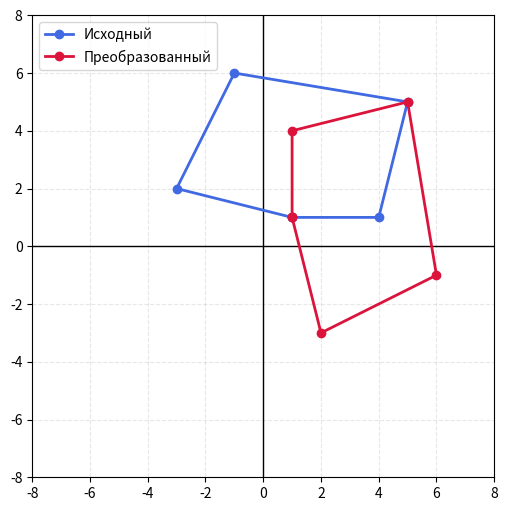

Here is the Python script that generated this plot:
import numpy as np
import matplotlib.pyplot as plt

def draw_axes(ax, lim=10):
    """Рисует декартову систему координат."""
    ax.axhline(0, color='black', linewidth=1)
    ax.axvline(0, color='black', linewidth=1)
    ax.set_xlim(-lim, lim)
    ax.set_ylim(-lim, lim)
    ax.set_aspect('equal', adjustable='box')
    ax.grid(True, linestyle='--', alpha=0.3)

def plot_polygon(ax, points, color, label):
    """Строит многоугольник по точкам."""
    polygon = np.vstack([points, points[0]])  # замыкаем
    ax.plot(polygon[:,0], polygon[:,1],
            marker='o', markersize=6,
            linewidth=2, color=color, label=label)

def transform_polygon(points, matrix):
    """Умножает все точки многоугольника на матрицу 2x2."""
    return np.dot(points, matrix.T)

# === Исходные данные ===
points = np.array([
    [1,1],
    [4,1],
    [5,5],
    [-1,6],
    [-3,2]
])

# Пример матрицы (отражение относительно y=x)
matrix = np.array([
    [0, 1],
    [1, 0]
])

# === Применяем преобразование ===
transformed_points = transform_polygon(points, matrix)

# === Визуализация ===
fig, ax = plt.subplots(figsize=(6,6))  # квадратное окно
draw_axes(ax, lim=8)

plot_polygon(ax, points, color='royalblue', label='Исходный')
plot_polygon(ax, transformed_points, color='crimson', label='Преобразованный')

ax.legend(loc='upper left', fontsize=10, frameon=True)

# Сохраняем именно то изображение, что нарисовано
plt.savefig("polygon.jpg", format="jpg", dpi=300, bbox_inches="tight")

plt.show()
